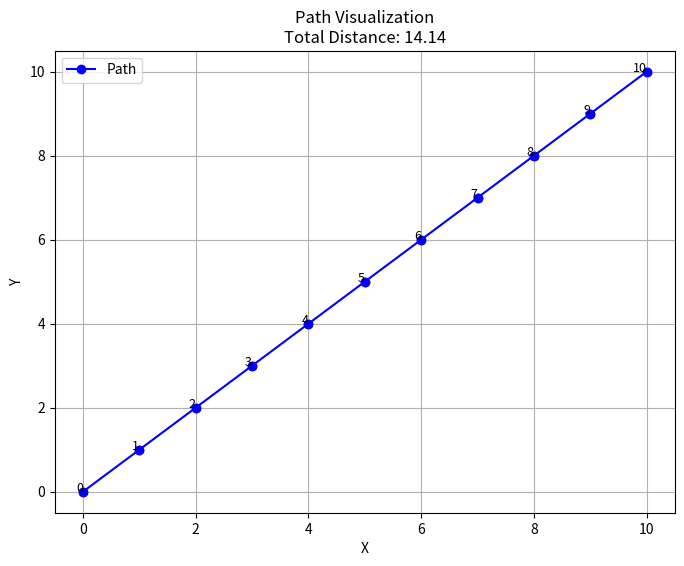

The script that saved this image:
import numpy as np
import matplotlib.pyplot as plt

# Generate a sample array of (x, y) points
np.random.seed(0)  # Set seed for reproducibility
path_xy = np.cumsum(np.random.rand(10, 2) - 0.5, axis=0)  # Generate random path of 10 points
# create a linear path
path_xy = np.array([[0, 0], [1, 1], [2, 2], [3, 3], [4, 4],
                   [5, 5], [6, 6], [7, 7], [8, 8], [9, 9], [10, 10]])

# Calculate the distance between each consecutive point
distances = np.sqrt(np.sum(np.diff(path_xy, axis=0)**2, axis=1))
total_distance = np.sum(distances)

# Print the path points and total distance
print("Path points (x, y):")
print(path_xy)
print("\nTotal path distance:", total_distance)

# Plot the path
plt.figure(figsize=(8, 6))
plt.plot(path_xy[:, 0], path_xy[:, 1], marker='o', linestyle='-', color='b', label='Path')
plt.scatter(path_xy[:, 0], path_xy[:, 1], color='red')  # Mark each point
for i, (x, y) in enumerate(path_xy):
    plt.text(x, y, f"{i}", fontsize=9, ha="right")  # Label each point with its index

plt.title(f"Path Visualization\nTotal Distance: {total_distance:.2f}")
plt.xlabel("X")
plt.ylabel("Y")
plt.legend()
plt.grid(True)
plt.show()
